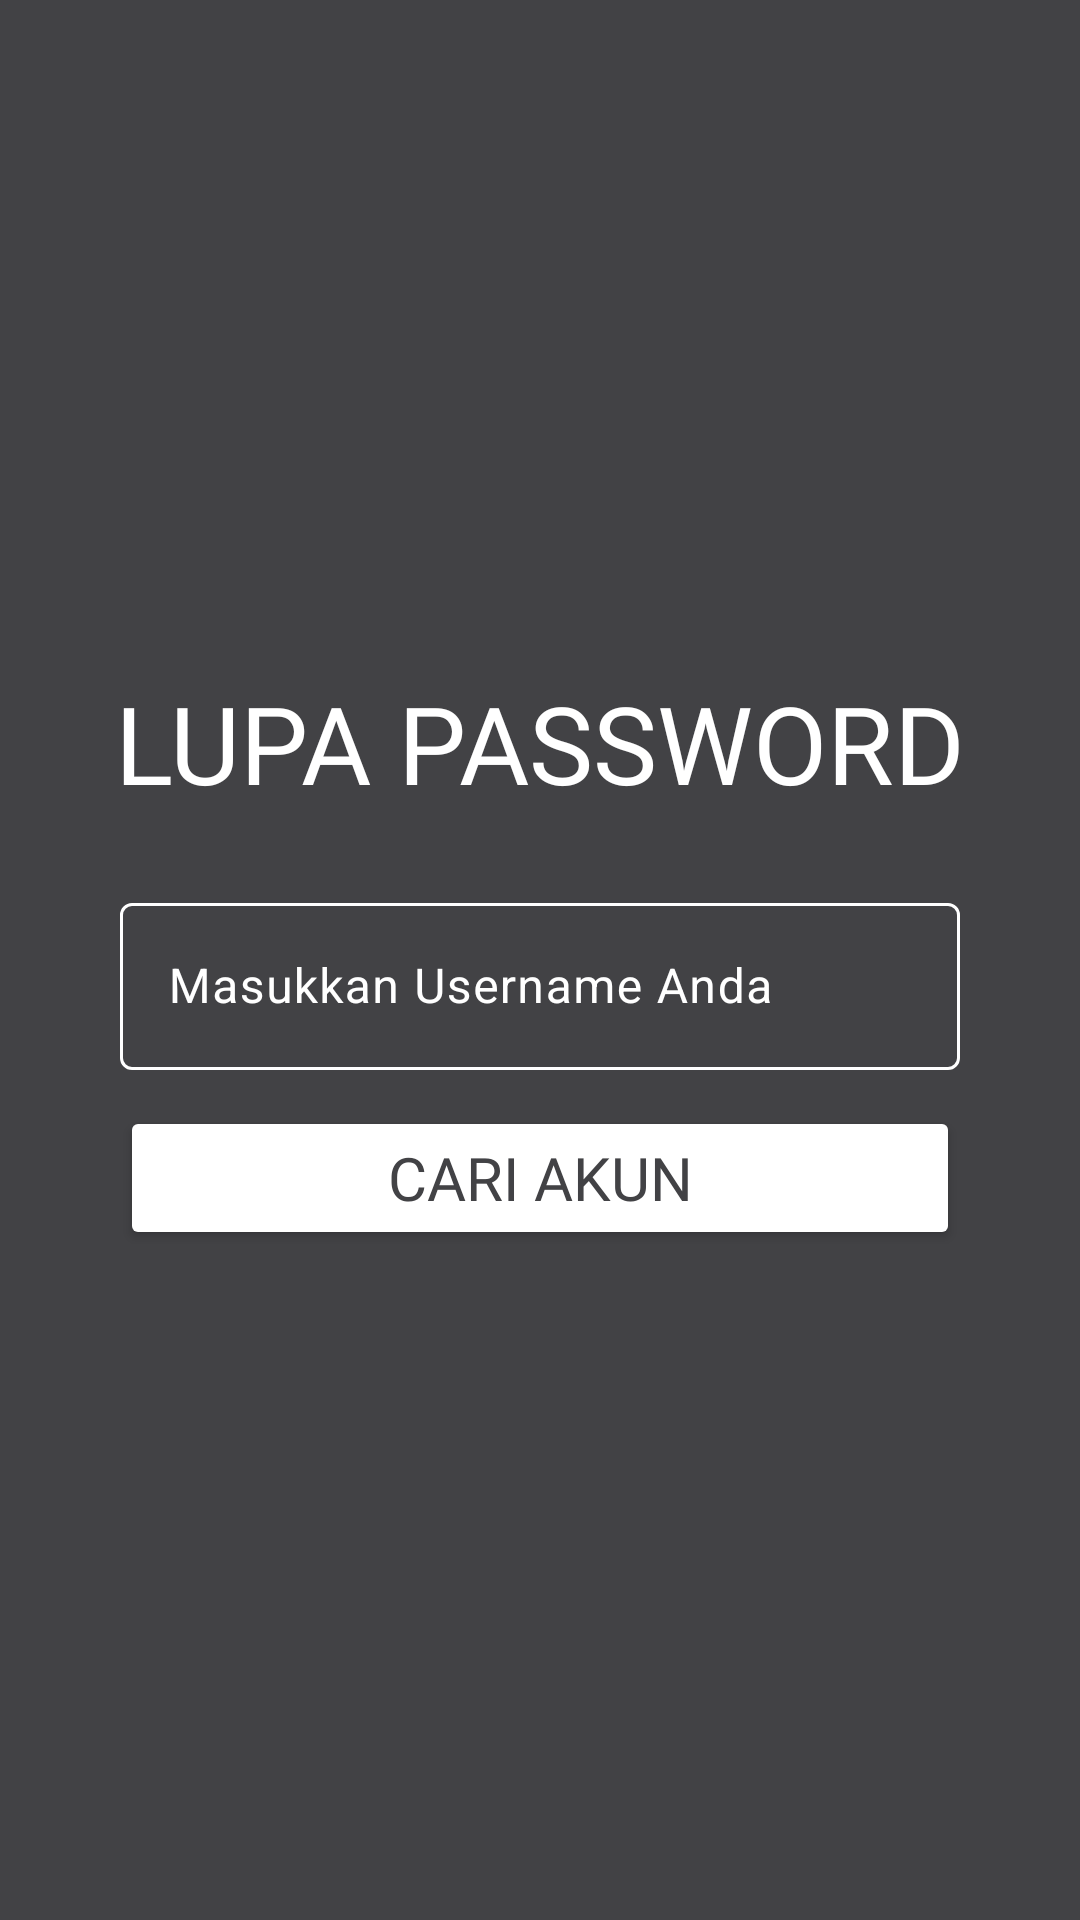

The Android layout XML behind this screen, and the referenced resources:
<!-- AndroidManifest.xml: application theme Theme.WordsMatch -->
<!-- res/layout/activity_lupa_password.xml -->
<?xml version="1.0" encoding="utf-8"?>
<LinearLayout xmlns:android="http://schemas.android.com/apk/res/android"
    xmlns:app="http://schemas.android.com/apk/res-auto"
    android:id="@+id/main"
    android:layout_width="match_parent"
    android:layout_height="match_parent"
    android:background="@color/main_color"
    android:orientation="vertical"
    android:padding="24dp"
    android:gravity="center">

    <TextView
        android:layout_width="wrap_content"
        android:layout_height="wrap_content"
        android:fontFamily="@font/american_captain"
        android:text="LUPA PASSWORD"
        android:textColor="@color/white"
        android:textSize="36sp" />

    
    <com.google.android.material.textfield.TextInputLayout
        android:id="@+id/layoutUsername"
        android:layout_width="280dp"
        android:layout_height="wrap_content"
        android:layout_marginTop="24dp"
        android:hint="Masukkan Username Anda"
        app:hintTextColor="@color/white"
        android:textColorHint="@color/white"
        app:boxStrokeColor="@color/input_stroke_color">

        <com.google.android.material.textfield.TextInputEditText
            android:id="@+id/inputUsername"
            android:layout_width="match_parent"
            android:layout_height="wrap_content"
            android:textColor="@color/white" />
    </com.google.android.material.textfield.TextInputLayout>

    <Button
        android:id="@+id/btnCekUsername"
        android:layout_width="280dp"
        android:layout_height="wrap_content"
        android:layout_marginTop="12dp"
        android:backgroundTint="@color/white"
        android:fontFamily="@font/american_captain"
        android:text="CARI AKUN"
        android:textColor="@color/main_color"
        android:textSize="20sp" />

    
    <LinearLayout
        android:id="@+id/containerReset"
        android:layout_width="match_parent"
        android:layout_height="wrap_content"
        android:orientation="vertical"
        android:gravity="center"
        android:visibility="gone"
        android:layout_marginTop="16dp">

        <TextView
            android:id="@+id/tvPertanyaan"
            android:layout_width="280dp"
            android:textAlignment="center"
            android:layout_height="wrap_content"
            android:textColor="@color/white"
            android:textSize="16sp"
            android:textStyle="bold"
            android:text="Pertanyaan Keamanan: ..." />

        <com.google.android.material.textfield.TextInputLayout
            android:id="@+id/layoutJawaban"
            android:layout_width="280dp"
            android:layout_height="wrap_content"
            android:layout_marginTop="12dp"
            android:hint="Jawaban Keamanan"
            app:hintTextColor="@color/white"
            android:textColorHint="@color/white"
            app:boxStrokeColor="@color/input_stroke_color">

            <com.google.android.material.textfield.TextInputEditText
                android:id="@+id/inputJawaban"
                android:layout_width="280dp"
                android:layout_height="wrap_content"
                android:textColor="@color/white" />
        </com.google.android.material.textfield.TextInputLayout>

        <com.google.android.material.textfield.TextInputLayout
            android:id="@+id/layoutPasswordBaru"
            android:layout_width="280dp"
            android:layout_height="wrap_content"
            android:layout_marginTop="12dp"
            android:hint="Password Baru"
            app:hintTextColor="@color/white"
            android:textColorHint="@color/white"
            app:passwordToggleEnabled="true"
            app:passwordToggleTint="@color/white"
            app:boxStrokeColor="@color/input_stroke_color">

            <com.google.android.material.textfield.TextInputEditText
                android:id="@+id/inputPasswordBaru"
                android:layout_width="280dp"
                android:layout_height="wrap_content"
                android:inputType="textPassword"
                android:textColor="@color/white" />
        </com.google.android.material.textfield.TextInputLayout>

        <Button
            android:id="@+id/btnResetPassword"
            android:layout_width="280dp"
            android:layout_height="wrap_content"
            android:layout_marginTop="16dp"
            android:backgroundTint="@color/white"
            android:fontFamily="@font/american_captain"
            android:text="SIMPAN PASSWORD BARU"
            android:textColor="@color/main_color"
            android:textSize="20sp" />

    </LinearLayout>

</LinearLayout>
<!-- resources referenced by this layout -->
<resources>
  <color name="main_color">#424245</color>
  <color name="white">#FFFFFFFF</color>
  <style name="Theme.WordsMatch" parent="Base.Theme.WordsMatch" />
  <style name="Base.Theme.WordsMatch" parent="Theme.Material3.DayNight.NoActionBar">
          
          
      </style>
</resources>
